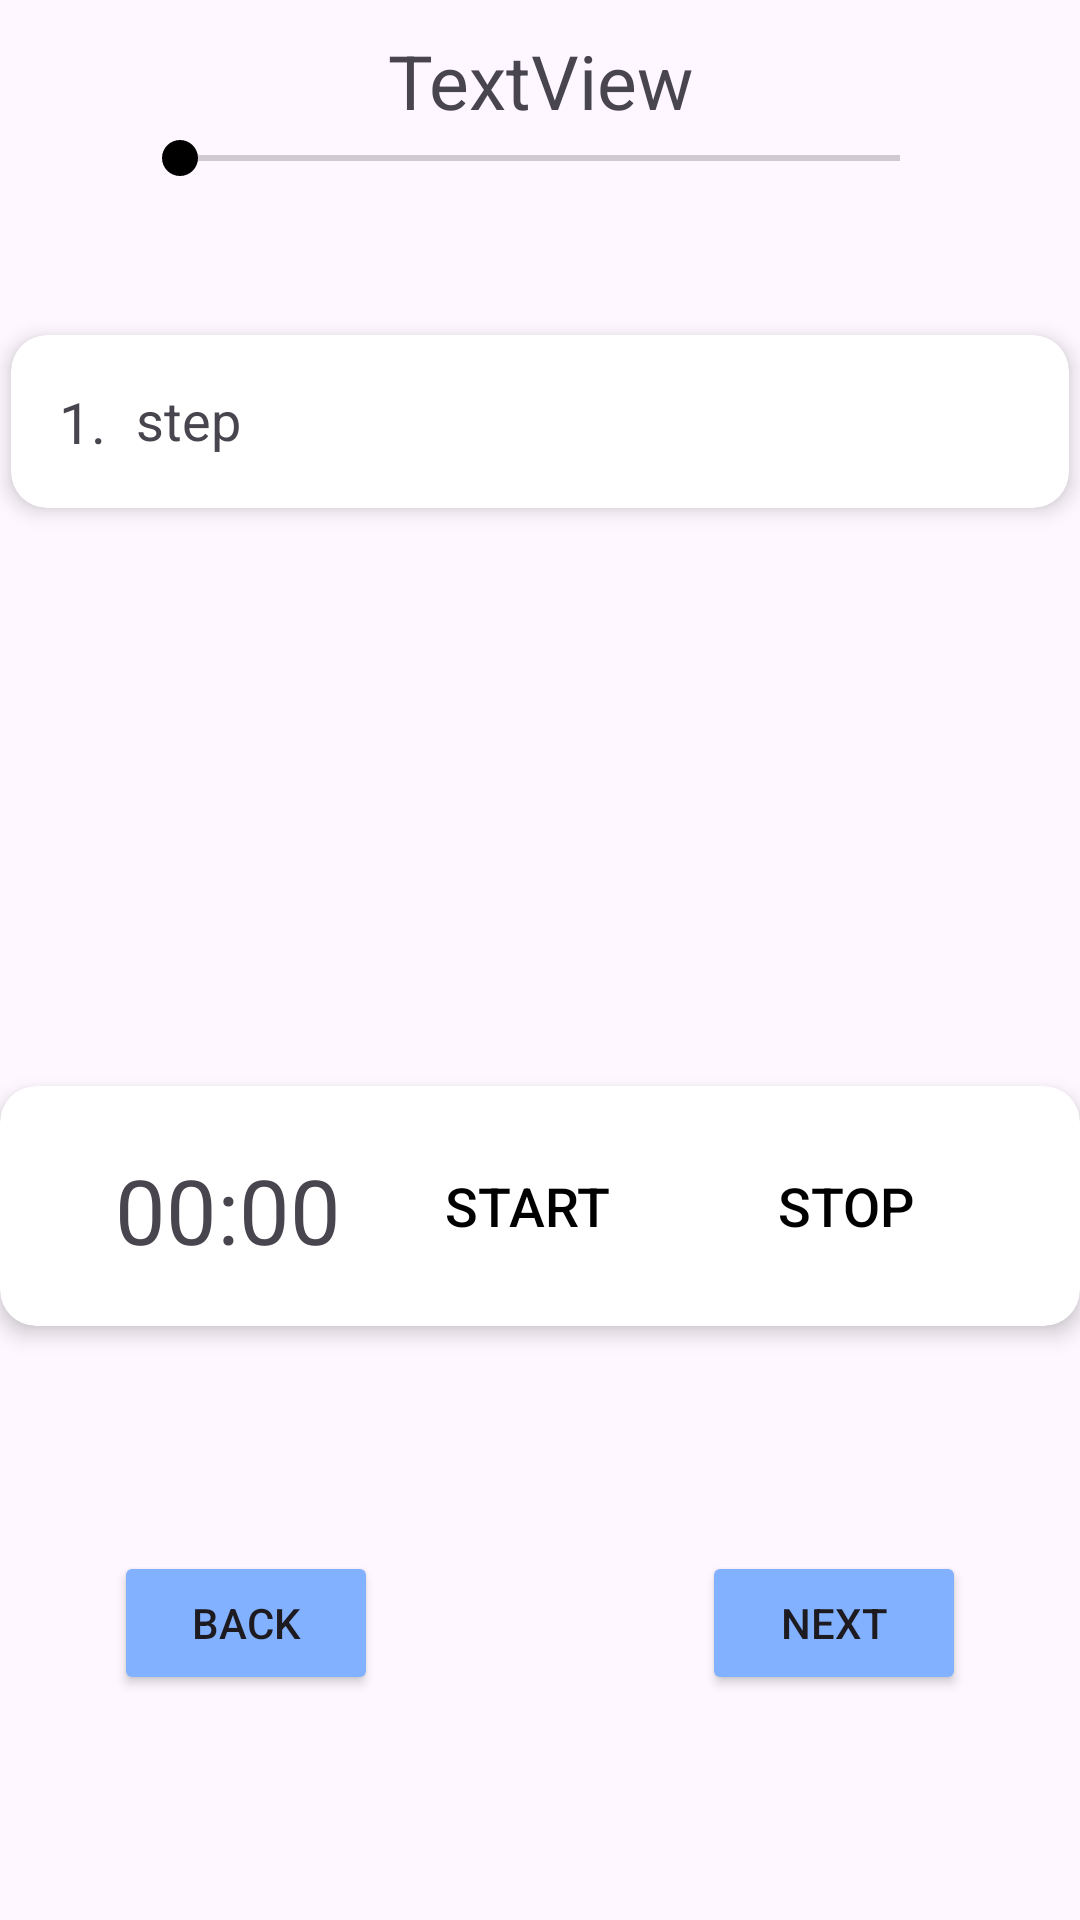

Write the Android layout XML for this screen, with the resource values it uses.
<!-- AndroidManifest.xml: application theme Base.Theme.RoomDB_Replica_Ufficiale -->
<!-- res/layout/fragment_svolgi_ricetta.xml -->
<?xml version="1.0" encoding="utf-8"?>
<androidx.constraintlayout.widget.ConstraintLayout xmlns:android="http://schemas.android.com/apk/res/android"
    xmlns:app="http://schemas.android.com/apk/res-auto"
    xmlns:tools="http://schemas.android.com/tools"
    android:layout_width="match_parent"
    android:layout_height="match_parent">

    <SeekBar
        android:id="@+id/seekBar"
        android:layout_width="272dp"
        android:layout_height="wrap_content"
        android:progressTint="@color/red"
        android:thumbTint="@color/btn_color_tint"
        app:layout_constraintEnd_toStartOf="@+id/guidelineVerticalEnd"
        app:layout_constraintStart_toStartOf="@+id/guideline"
        app:layout_constraintTop_toBottomOf="@id/nameRecipe"
        app:layout_constraintBottom_toTopOf="@id/step_card"
        />

    <TextView
        android:id="@+id/nameRecipe"
        android:layout_width="wrap_content"
        android:layout_height="wrap_content"
        android:textAlignment="center"
        android:text="@string/textview"
        android:textSize="25sp"
        android:scrollbars="vertical"
        app:layout_constraintEnd_toStartOf="@+id/guidelineVerticalEnd"
        app:layout_constraintStart_toStartOf="@+id/guideline"
        app:layout_constraintTop_toBottomOf="@id/guidelineHorizontal" />

    <androidx.constraintlayout.widget.Guideline
        android:id="@+id/guideline"
        android:layout_width="wrap_content"
        android:layout_height="wrap_content"
        android:orientation="vertical"
        app:layout_constraintGuide_begin="10dp" />


    <androidx.cardview.widget.CardView
        android:id="@+id/step_card"
        android:layout_width="wrap_content"
        android:layout_height="wrap_content"
        app:layout_constraintHeight_max="250dp"
        android:layout_marginTop="50dp"
        app:cardCornerRadius="12dp"
        app:cardElevation="4dp"
        app:layout_constraintEnd_toEndOf="@id/guidelineVerticalEnd"
        app:layout_constraintStart_toStartOf="@id/guideline"
        app:layout_constraintTop_toBottomOf="@id/seekBar">

        <androidx.constraintlayout.widget.ConstraintLayout
            android:layout_width="match_parent"
            android:layout_height="wrap_content"
            android:padding="16dp">

            <TextView
                android:id="@+id/stepNumber"
                android:layout_width="wrap_content"
                android:layout_height="wrap_content"
                android:text="@string/_1"
                android:textSize="19sp"
                app:layout_constraintStart_toStartOf="parent"
                app:layout_constraintTop_toTopOf="parent" />

            <TextView
                android:id="@+id/stepText"
                android:layout_width="305dp"
                android:layout_height="wrap_content"
                android:paddingStart="10dp"
                android:paddingEnd="2dp"
                android:text="@string/istruzione"
                android:textSize="18sp"
                app:layout_constraintStart_toEndOf="@+id/stepNumber"
                app:layout_constraintTop_toTopOf="@+id/stepNumber" />
        </androidx.constraintlayout.widget.ConstraintLayout>
    </androidx.cardview.widget.CardView>

    <androidx.constraintlayout.widget.Guideline
        android:id="@+id/guidelineHorizontal"
        android:layout_width="wrap_content"
        android:layout_height="wrap_content"
        android:orientation="horizontal"
        app:layout_constraintGuide_begin="10dp" />

    <androidx.constraintlayout.widget.Guideline
        android:id="@+id/guidelineVerticalEnd"
        android:layout_width="wrap_content"
        android:layout_height="wrap_content"
        android:orientation="vertical"
        app:layout_constraintGuide_end="10dp" />

    <androidx.cardview.widget.CardView
        android:id="@+id/timer_card"
        android:layout_width="match_parent"
        android:layout_height="wrap_content"
        app:cardCornerRadius="12dp"
        app:cardElevation="4dp"
        app:layout_constraintEnd_toEndOf="@id/guidelineVerticalEnd"
        app:layout_constraintBottom_toTopOf="@id/stepForward"
        >


        <androidx.constraintlayout.widget.ConstraintLayout
            android:layout_width="match_parent"
            android:layout_height="match_parent"
            android:padding="16dp">
            <TextView
                android:id="@+id/timer"
                android:layout_width="wrap_content"
                android:layout_height="wrap_content"
                android:layout_marginStart="4dp"
                android:layout_marginTop="5dp"
                android:text="@string/time_timer"
                android:textSize="30sp"
                app:layout_constraintEnd_toStartOf="@id/start_button"
                app:layout_constraintStart_toStartOf="parent"
                app:layout_constraintTop_toTopOf="parent" />

            <Button
                android:id="@+id/start_button"
                android:layout_width="wrap_content"
                android:layout_height="wrap_content"
                android:background="?android:attr/selectableItemBackground"
                android:clickable="true"
                android:text="@string/start_button"
                android:textColor="@color/btn_color_tint"
                android:textSize="18sp"
                app:layout_constraintEnd_toStartOf="@id/stop_button"
                app:layout_constraintHorizontal_bias="0.8"
                app:layout_constraintHorizontal_chainStyle="spread"
                app:layout_constraintStart_toEndOf="@id/timer"
                app:layout_constraintTop_toTopOf="parent" />

            <Button
                android:id="@+id/stop_button"
                android:layout_width="wrap_content"
                android:layout_height="wrap_content"
                android:background="?android:attr/selectableItemBackground"
                android:clickable="true"
                android:text="@string/stop_button"
                android:textColor="@color/btn_color_tint"
                android:textSize="18sp"
                app:layout_constraintEnd_toEndOf="parent"
                app:layout_constraintStart_toEndOf="@id/start_button"
                app:layout_constraintTop_toTopOf="parent" />
        </androidx.constraintlayout.widget.ConstraintLayout>
    </androidx.cardview.widget.CardView>

    <Button
        android:id="@+id/stepForward"
        android:layout_width="wrap_content"
        android:layout_height="wrap_content"
        android:layout_marginStart="108dp"
        android:backgroundTint="@color/blu1"
        android:text="@string/next"
        app:layout_constraintEnd_toStartOf="@id/guidelineVerticalEnd"
        app:layout_constraintStart_toEndOf="@id/stepBack"
        app:layout_constraintTop_toBottomOf="@id/timer_card"
        android:layout_marginTop="75dp"
        />

    <Button
        android:id="@+id/stepBack"
        android:layout_width="wrap_content"
        android:layout_height="wrap_content"
        android:backgroundTint="@color/blu1"
        android:text="@string/back"
        app:layout_constraintEnd_toStartOf="@id/stepForward"
        app:layout_constraintHorizontal_chainStyle="packed"
        app:layout_constraintStart_toStartOf="@id/guideline"
        app:layout_constraintTop_toBottomOf="@id/timer_card"
        app:layout_constraintBottom_toBottomOf="parent"
        android:layout_marginBottom="75dp"
        android:layout_marginTop="75dp"
        />


</androidx.constraintlayout.widget.ConstraintLayout>
<!-- resources referenced by this layout -->
<resources>
  <color name="blu1">#82B1FF</color>
  <color name="btn_color_tint">#FF000000</color>
  <color name="red">#ff0000</color>
  <string name="_1">1.</string>
  <string name="back">Back</string>
  <string name="istruzione">step</string>
  <string name="next">Next</string>
  <string name="start_button">start</string>
  <string name="stop_button">stop</string>
  <string name="textview">TextView</string>
  <string name="time_timer">00:00</string>
  <style name="Base.Theme.RoomDB_Replica_Ufficiale" parent="Theme.Material3.DayNight.NoActionBar">
  
          
          <item name="android:statusBarColor">@color/blu1</item>
  
          
          <item name="colorPrimaryDark">@color/blu1</item>
  
          
          <item name="android:windowLightStatusBar">true</item>
      </style>
</resources>
